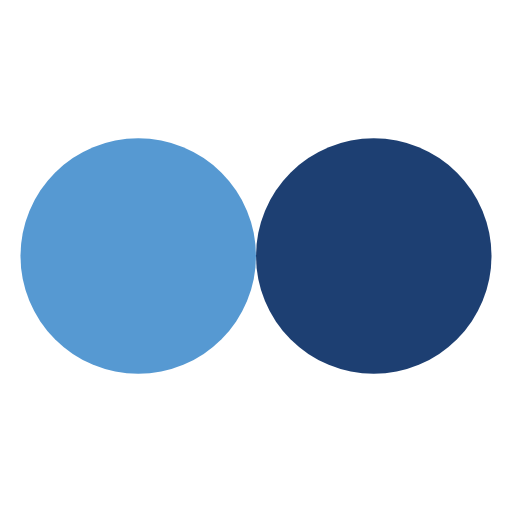
t = 0.00 s
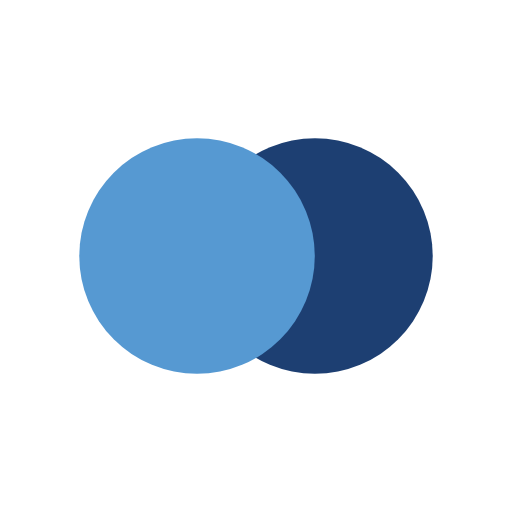
t = 0.16 s
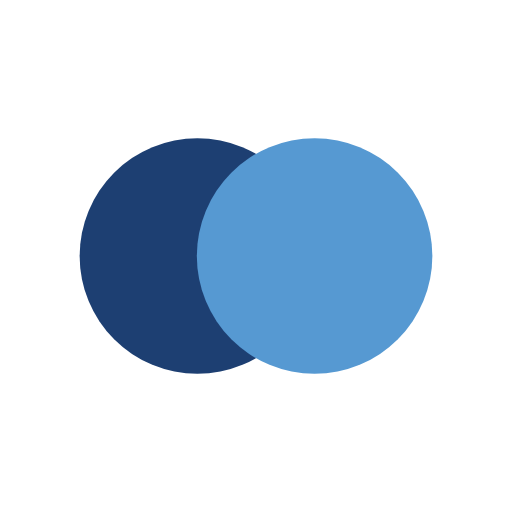
t = 0.48 s
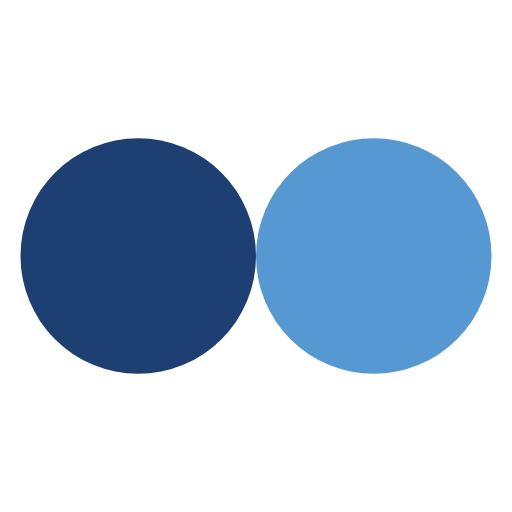
t = 0.64 s
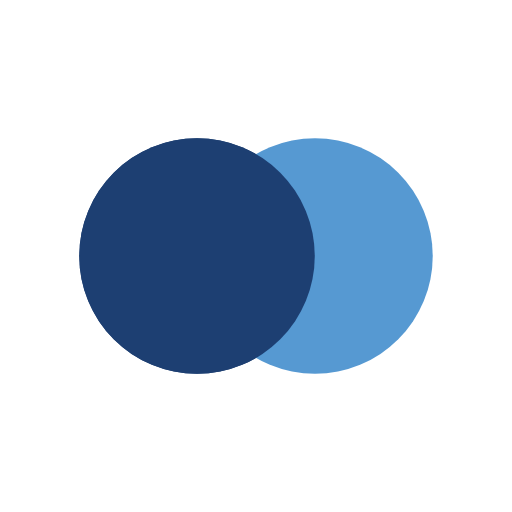
t = 0.80 s
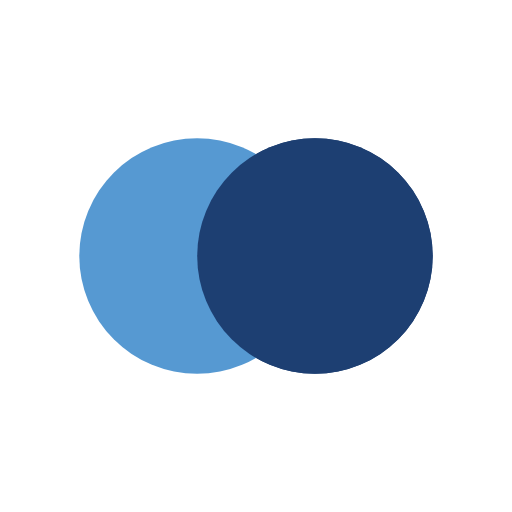
t = 1.12 s

The animated SVG that drew these frames (rendered in a browser with its animation timeline set to each time). Animation: 4 SMIL elements (animate=4); one cycle of 1.28 s, repeats indefinitely.

<?xml version="1.0" encoding="utf-8"?>
<svg xmlns="http://www.w3.org/2000/svg" xmlns:xlink="http://www.w3.org/1999/xlink" style="margin: auto; background: none; display: block; shape-rendering: auto;" width="204px" height="204px" viewBox="0 0 100 100" preserveAspectRatio="xMidYMid">
<circle cx="27" cy="50" fill="#1d3f72" r="23">
  <animate attributeName="cx" repeatCount="indefinite" dur="1.282051282051282s" keyTimes="0;0.5;1" values="27;73;27" begin="-0.641025641025641s"></animate>
</circle>
<circle cx="73" cy="50" fill="#5699d2" r="23">
  <animate attributeName="cx" repeatCount="indefinite" dur="1.282051282051282s" keyTimes="0;0.5;1" values="27;73;27" begin="0s"></animate>
</circle>
<circle cx="27" cy="50" fill="#1d3f72" r="23">
  <animate attributeName="cx" repeatCount="indefinite" dur="1.282051282051282s" keyTimes="0;0.5;1" values="27;73;27" begin="-0.641025641025641s"></animate>
  <animate attributeName="fill-opacity" values="0;0;1;1" calcMode="discrete" keyTimes="0;0.499;0.5;1" dur="1.282051282051282s" repeatCount="indefinite"></animate>
</circle>
<!-- [ldio] generated by https://loading.io/ --></svg>